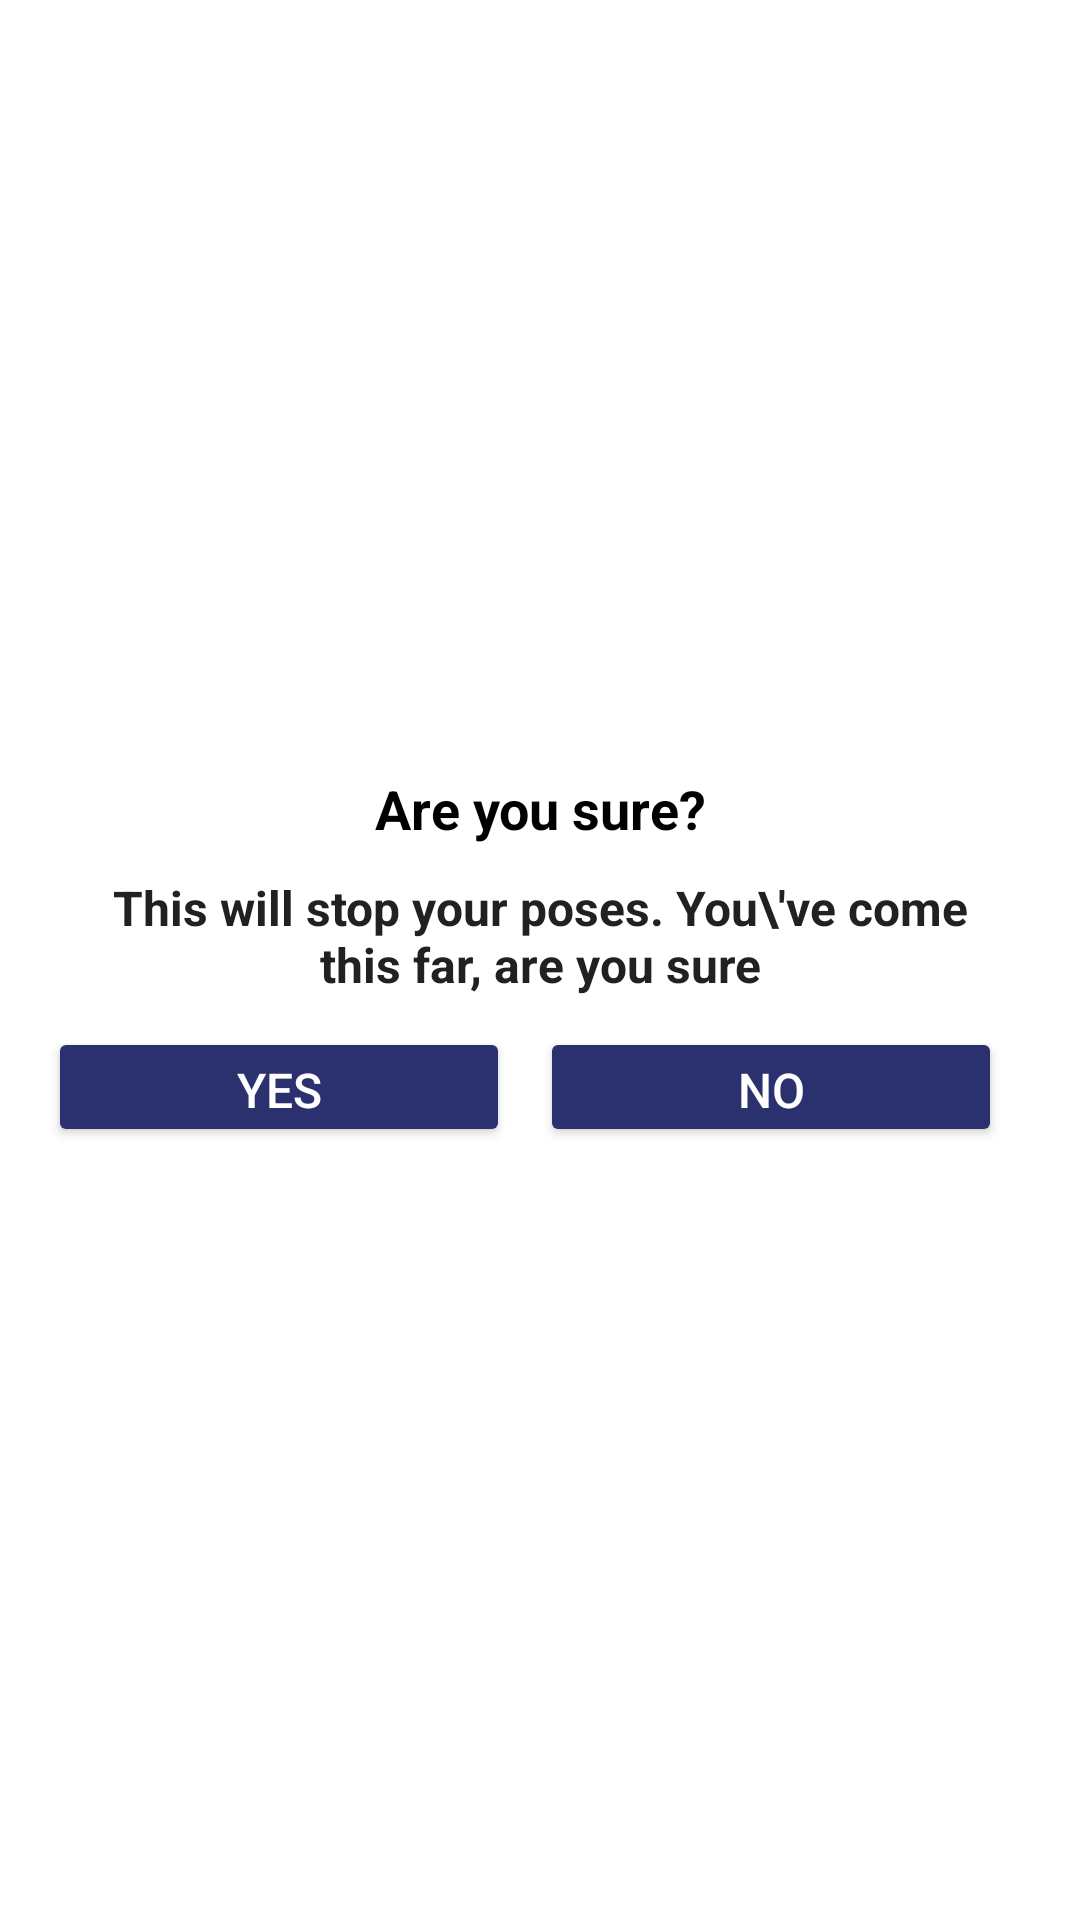

Android layout source for this screen:
<!-- AndroidManifest.xml: application theme Theme.7MinutesWorkout -->
<!-- res/layout/dialog_custom_back_confirmation.xml -->
<?xml version="1.0" encoding="utf-8"?>
<LinearLayout xmlns:android="http://schemas.android.com/apk/res/android"
    android:layout_width="match_parent"
    android:layout_height="wrap_content"
    android:gravity="center"
    android:orientation="vertical"
    android:padding="16dp">

    <TextView
        android:layout_width="match_parent"
        android:layout_height="wrap_content"
        android:gravity="center"
        android:text="Are you sure?"
        android:textColor="@color/black"
        android:textSize="18sp"
        android:textStyle="bold" />

    <TextView
        android:layout_width="match_parent"
        android:layout_height="wrap_content"
        android:layout_marginTop="10dp"
        android:layout_marginStart="10dp"
        android:layout_marginEnd="10dp"
        android:gravity="center"
        android:text="This will stop your poses. You\'ve come this far, are you sure"
        android:textColor="#212121"
        android:textSize="16sp"
        android:textStyle="bold" />

    <LinearLayout
        android:layout_width="match_parent"
        android:layout_height="wrap_content"
        android:layout_marginTop="10dp"
        android:orientation="horizontal" >

        <Button
            android:id="@+id/btnYes"
            android:layout_width="0dp"
            android:layout_height="40dp"
            android:layout_marginEnd="10dp"
            android:layout_weight="1"
            android:backgroundTint="#2b316e"
            android:gravity="center"
            android:text="YES"
            android:textColor="@color/white"
            android:textSize="16sp" />

        <Button
            android:id="@+id/btnNo"
            android:layout_width="0dp"
            android:layout_height="40dp"
            android:layout_marginEnd="10dp"
            android:layout_weight="1"
            android:backgroundTint="#2b316e"
            android:gravity="center"
            android:text="NO"
            android:textColor="@color/white"
            android:textSize="16sp" />

    </LinearLayout>

</LinearLayout>
<!-- resources referenced by this layout -->
<resources>
  <color name="black">#FF000000</color>
  <color name="white">#FFFFFFFF</color>
  <style name="Theme.7MinutesWorkout" parent="Theme.MaterialComponents.DayNight.NoActionBar">
          
          <item name="colorPrimary">@color/purple_500</item>
          <item name="colorPrimaryVariant">@color/purple_700</item>
          <item name="colorOnPrimary">@color/white</item>
          
          <item name="colorSecondary">@color/teal_200</item>
          <item name="colorSecondaryVariant">@color/teal_700</item>
          <item name="colorOnSecondary">@color/black</item>
          
          <item name="android:statusBarColor" tools:targetApi="l">?attr/colorPrimaryVariant</item>
          
      </style>
  <color name="purple_500">#FF6200EE</color>
  <color name="purple_700">#FF3700B3</color>
  <color name="teal_200">#FF03DAC5</color>
  <color name="teal_700">#FF018786</color>
</resources>
